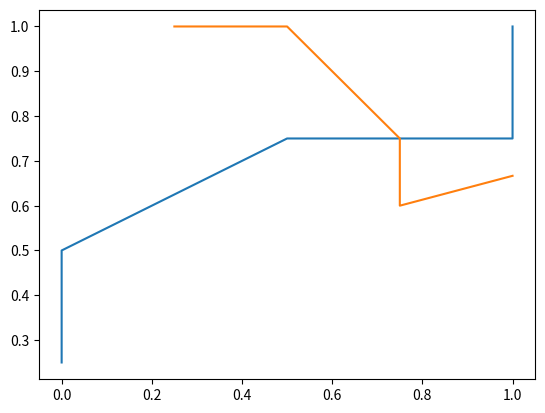

The matplotlib source for this figure:
# Valid methods
import numpy as np
import matplotlib.pyplot as plt

def method_sample(x):
    return np.clip(np.sum(x, axis=1), 0.0, 1.0)


class Model_Valid:
    def __init__(self, func):
        self.func = func
    
    def formatData(self, dataset):
        xi = dataset[:, :-1]
        yi = dataset[:, -1]
        return xi, yi

    def predict(self, xi, Threshold=0.5):
        return np.where(self.func(xi) >= Threshold, 1, 0)

    def calcValMat(self, xi, yi, Threshold):
        pi = self.predict(xi, Threshold=Threshold)
        TP, FN, FP, TN = 0, 0, 0, 0
        for i in range(len(xi)):
            if pi[i] == 1 and yi[i] == 1:
                TP += 1
            if pi[i] == 0 and yi[i] == 1:
                FN += 1
            if pi[i] == 1 and yi[i] == 0:
                FP += 1
            if pi[i] == 0 and yi[i] == 0:
                TN += 1
        return TP, FN, FP, TN


    def calcFscore(self, xi, yi, threshold, beta=1):
        valMat = self.calcValMat(xi, yi, threshold)
        if (valMat[0] + valMat[2]) == 0:
            P = 0
        else:
            P = valMat[0] / (valMat[0] + valMat[2])
        if (valMat[0] + valMat[1]) == 0:
            R = 0
        else:
            R = valMat[0] / (valMat[0] + valMat[1])
        beta2 = beta*beta
        return (1+beta2)*P*R / (beta2 * P + R)
        

    def calcPR(self, xi, yi):
        py = self.func(xi)
        # Sort
        pySortIndex = np.argsort(py)[::-1]
        yiSort = yi[pySortIndex]
        xiSort = xi[pySortIndex]
        pySort = py[pySortIndex]
        # Plot
        xpoint = []
        ypoint = []
        threshold = 1.0
        for i in range(len(pySort)):
            threshold = pySort[i]
            valMat = self.calcValMat(xiSort, yiSort, threshold)
            if (valMat[0] + valMat[2]) == 0:
                P = 0
            else:
                P = valMat[0] / (valMat[0] + valMat[2])
            if (valMat[0] + valMat[1]) == 0:
                R = 0
            else:
                R = valMat[0] / (valMat[0] + valMat[1])
            xpoint.append(R)
            ypoint.append(P)
        return xpoint, ypoint

    def calcROC(self, xi, yi):
        py = self.func(xi)
        # Sort
        pySortIndex = np.argsort(py)[::-1]
        yiSort = yi[pySortIndex]
        xiSort = xi[pySortIndex]
        pySort = py[pySortIndex]
        # Plot
        xpoint = []
        ypoint = []
        threshold = 1.0
        for i in range(len(pySort)):
            threshold = pySort[i]
            valMat = self.calcValMat(xiSort, yiSort, threshold)
            if (valMat[0] + valMat[1]) == 0:
                TPR = 0
            else:
                TPR = valMat[0] / (valMat[0] + valMat[1])
            if (valMat[2] + valMat[3]) == 0:
                FPR = 0
            else:
                FPR = valMat[2] / (valMat[2] + valMat[3])
            xpoint.append(FPR)
            ypoint.append(TPR)
        return xpoint, ypoint



if __name__ == "__main__":
    mv = Model_Valid(method_sample)
    dataset = np.array([[0, 1], [0.1, 0], [1, 1], [0.9, 1], [0.6, 1], [0.6, 0]])
    roc = mv.calcROC(*mv.formatData(dataset))
    pr = mv.calcPR(*mv.formatData(dataset))
    plt.plot(*roc)
    plt.plot(*pr)
    plt.show()